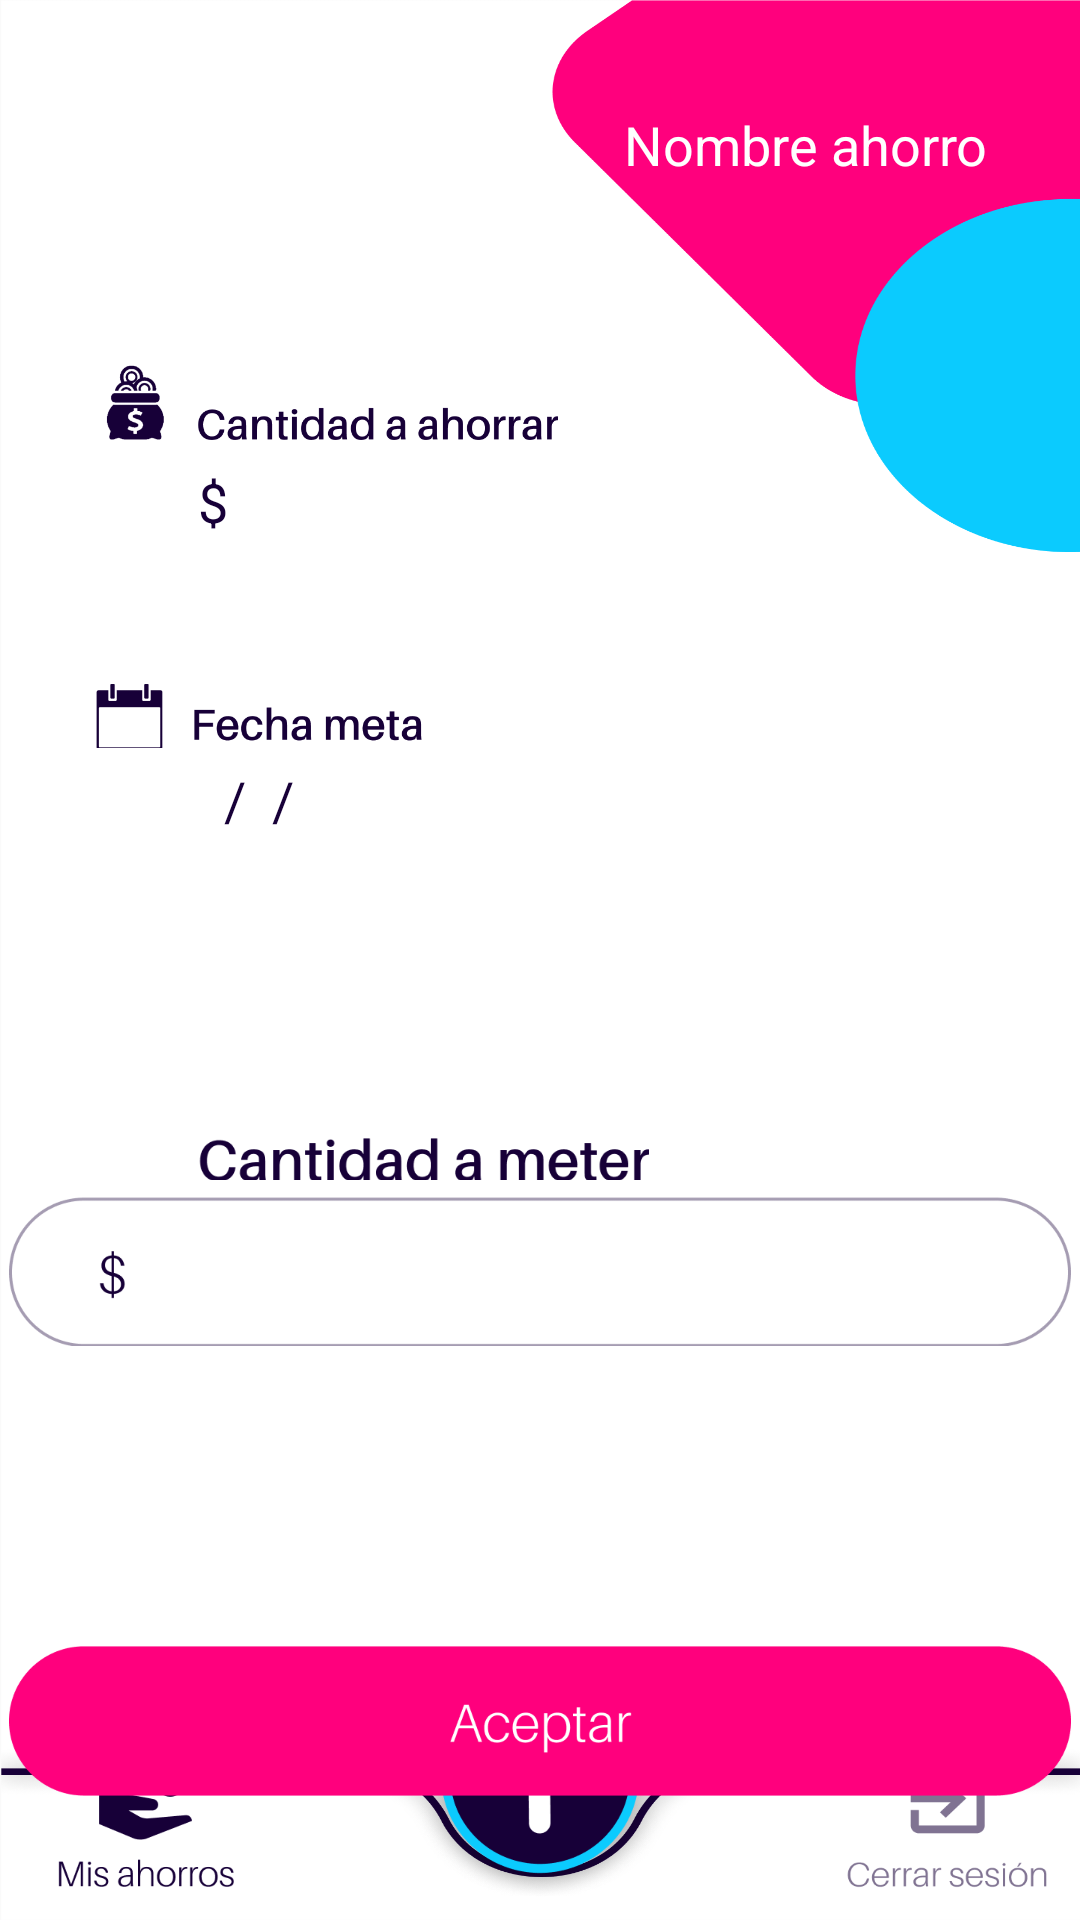

Write the Android layout XML for this screen, with the resource values it uses.
<!-- AndroidManifest.xml: application theme Theme.ECO_ProyectoParcial2_Android -->
<!-- res/layout/activity_add_money.xml -->
<?xml version="1.0" encoding="utf-8"?>
<androidx.constraintlayout.widget.ConstraintLayout xmlns:android="http://schemas.android.com/apk/res/android"
    xmlns:app="http://schemas.android.com/apk/res-auto"
    xmlns:tools="http://schemas.android.com/tools"
    android:layout_width="match_parent"
    android:layout_height="match_parent"
    android:background="@drawable/addmoney"
    tools:context=".AddMoneyActivity">

    <TextView
        android:id="@+id/dateText"
        android:layout_width="wrap_content"
        android:layout_height="wrap_content"
        android:layout_marginStart="66dp"
        android:layout_marginTop="5dp"
        android:text="  /  /    "
        android:textColor="#170038"
        android:textSize="18sp"
        app:layout_constraintStart_toStartOf="parent"
        app:layout_constraintTop_toBottomOf="@+id/imageView11" />

    <Button
        android:id="@+id/addBtn3"
        android:layout_width="80dp"
        android:layout_height="80dp"
        android:layout_marginBottom="8dp"
        android:background="@drawable/btnadd"
        app:layout_constraintBottom_toBottomOf="parent"
        app:layout_constraintEnd_toEndOf="parent"
        app:layout_constraintStart_toStartOf="parent"
        tools:ignore="SpeakableTextPresentCheck" />

    <Button
        android:id="@+id/misahorrosBtn3"
        android:layout_width="60dp"
        android:layout_height="50.02dp"
        android:layout_marginEnd="62dp"
        android:layout_marginBottom="9dp"
        android:background="@drawable/btnmisahorros"
        app:layout_constraintBottom_toBottomOf="parent"
        app:layout_constraintEnd_toStartOf="@+id/addBtn3"
        tools:ignore="SpeakableTextPresentCheck" />

    <Button
        android:id="@+id/logoutBtn3"
        android:layout_width="68dp"
        android:layout_height="48dp"
        android:layout_marginStart="62dp"
        android:layout_marginBottom="9dp"
        android:background="@drawable/btncerrarsesion"
        app:layout_constraintBottom_toBottomOf="parent"
        app:layout_constraintStart_toEndOf="@+id/addBtn3"
        tools:ignore="SpeakableTextPresentCheck" />

    <ImageView
        android:id="@+id/imageView7"
        android:layout_width="155.16dp"
        android:layout_height="30dp"
        android:layout_marginStart="31dp"
        android:layout_marginTop="120dp"
        app:layout_constraintStart_toStartOf="parent"
        app:layout_constraintTop_toTopOf="parent"
        app:srcCompat="@drawable/textcantidad2" />

    <TextView
        android:id="@+id/cantText"
        android:layout_width="wrap_content"
        android:layout_height="wrap_content"
        android:layout_marginStart="66dp"
        android:layout_marginTop="5dp"
        android:text="$       "
        android:textColor="#170038"
        android:textSize="18sp"
        app:layout_constraintStart_toStartOf="parent"
        app:layout_constraintTop_toBottomOf="@+id/imageView7" />

    <ImageView
        android:id="@+id/imageView11"
        android:layout_width="110.62dp"
        android:layout_height="22.13dp"
        android:layout_marginStart="31dp"
        android:layout_marginTop="48dp"
        app:layout_constraintStart_toStartOf="parent"
        app:layout_constraintTop_toBottomOf="@+id/cantText"
        app:srcCompat="@drawable/textfecha2" />

    <ImageView
        android:id="@+id/imageView12"
        android:layout_width="150.22dp"
        android:layout_height="15dp"
        android:layout_marginStart="66dp"
        android:layout_marginTop="100dp"
        app:layout_constraintStart_toStartOf="parent"
        app:layout_constraintTop_toBottomOf="@+id/dateText"
        app:srcCompat="@drawable/textcantmoney" />

    <EditText
        android:id="@+id/addCantImput"
        android:layout_width="354dp"
        android:layout_height="50dp"
        android:layout_marginTop="5dp"
        android:background="@drawable/imputcantidad2"
        android:ems="10"
        android:inputType="number"
        app:layout_constraintEnd_toEndOf="parent"
        app:layout_constraintStart_toStartOf="parent"
        app:layout_constraintTop_toBottomOf="@+id/imageView12"
        tools:ignore="SpeakableTextPresentCheck" />

    <Button
        android:id="@+id/accepBtn"
        android:layout_width="354dp"
        android:layout_height="50dp"
        android:layout_marginTop="100dp"
        android:background="@drawable/btnaccept"
        app:layout_constraintEnd_toEndOf="parent"
        app:layout_constraintStart_toStartOf="parent"
        app:layout_constraintTop_toBottomOf="@+id/addCantImput"
        tools:ignore="SpeakableTextPresentCheck" />

    <TextView
        android:id="@+id/nameSaving"
        android:layout_width="wrap_content"
        android:layout_height="wrap_content"
        android:layout_marginTop="36dp"
        android:layout_marginEnd="31dp"
        android:text="Nombre ahorro"
        android:textColor="#FFFFFF"
        android:textSize="18sp"
        app:layout_constraintEnd_toEndOf="parent"
        app:layout_constraintTop_toTopOf="parent" />

</androidx.constraintlayout.widget.ConstraintLayout>
<!-- resources referenced by this layout -->
<resources>
  <!-- drawable addmoney: png bitmap (drawable, 87686 bytes) -->
  <!-- drawable btnaccept: png bitmap (drawable, 8376 bytes) -->
  <!-- drawable btnadd: png bitmap (drawable, 44862 bytes) -->
  <!-- drawable btncerrarsesion: png bitmap (drawable, 6601 bytes) -->
  <!-- drawable btnmisahorros: png bitmap (drawable, 6864 bytes) -->
  <!-- drawable imputcantidad2: png bitmap (drawable, 9069 bytes) -->
  <!-- drawable textcantidad2: png bitmap (drawable, 17537 bytes) -->
  <!-- drawable textcantmoney: png bitmap (drawable, 6928 bytes) -->
  <!-- drawable textfecha2: png bitmap (drawable, 5912 bytes) -->
  <style name="Theme.ECO_ProyectoParcial2_Android" parent="Theme.AppCompat.DayNight.NoActionBar">
          
          <item name="colorPrimary">@color/purple_500</item>
          <item name="colorPrimaryVariant">@color/purple_700</item>
          <item name="colorOnPrimary">@color/white</item>
          
          <item name="colorSecondary">@color/teal_200</item>
          <item name="colorSecondaryVariant">@color/teal_700</item>
          <item name="colorOnSecondary">@color/black</item>
          
          <item name="android:statusBarColor" tools:targetApi="l">?attr/colorPrimaryVariant</item>
          
      </style>
  <!-- not gathered from this repository: default colours our renderer supplied (Android Studio template values) -->
  <color name="purple_500">#FF6200EE</color>
  <color name="purple_700">#FF3700B3</color>
  <color name="teal_200">#FF03DAC5</color>
  <color name="teal_700">#FF018786</color>
  <color name="black">#FF000000</color>
  <color name="white">#FFFFFFFF</color>
</resources>
